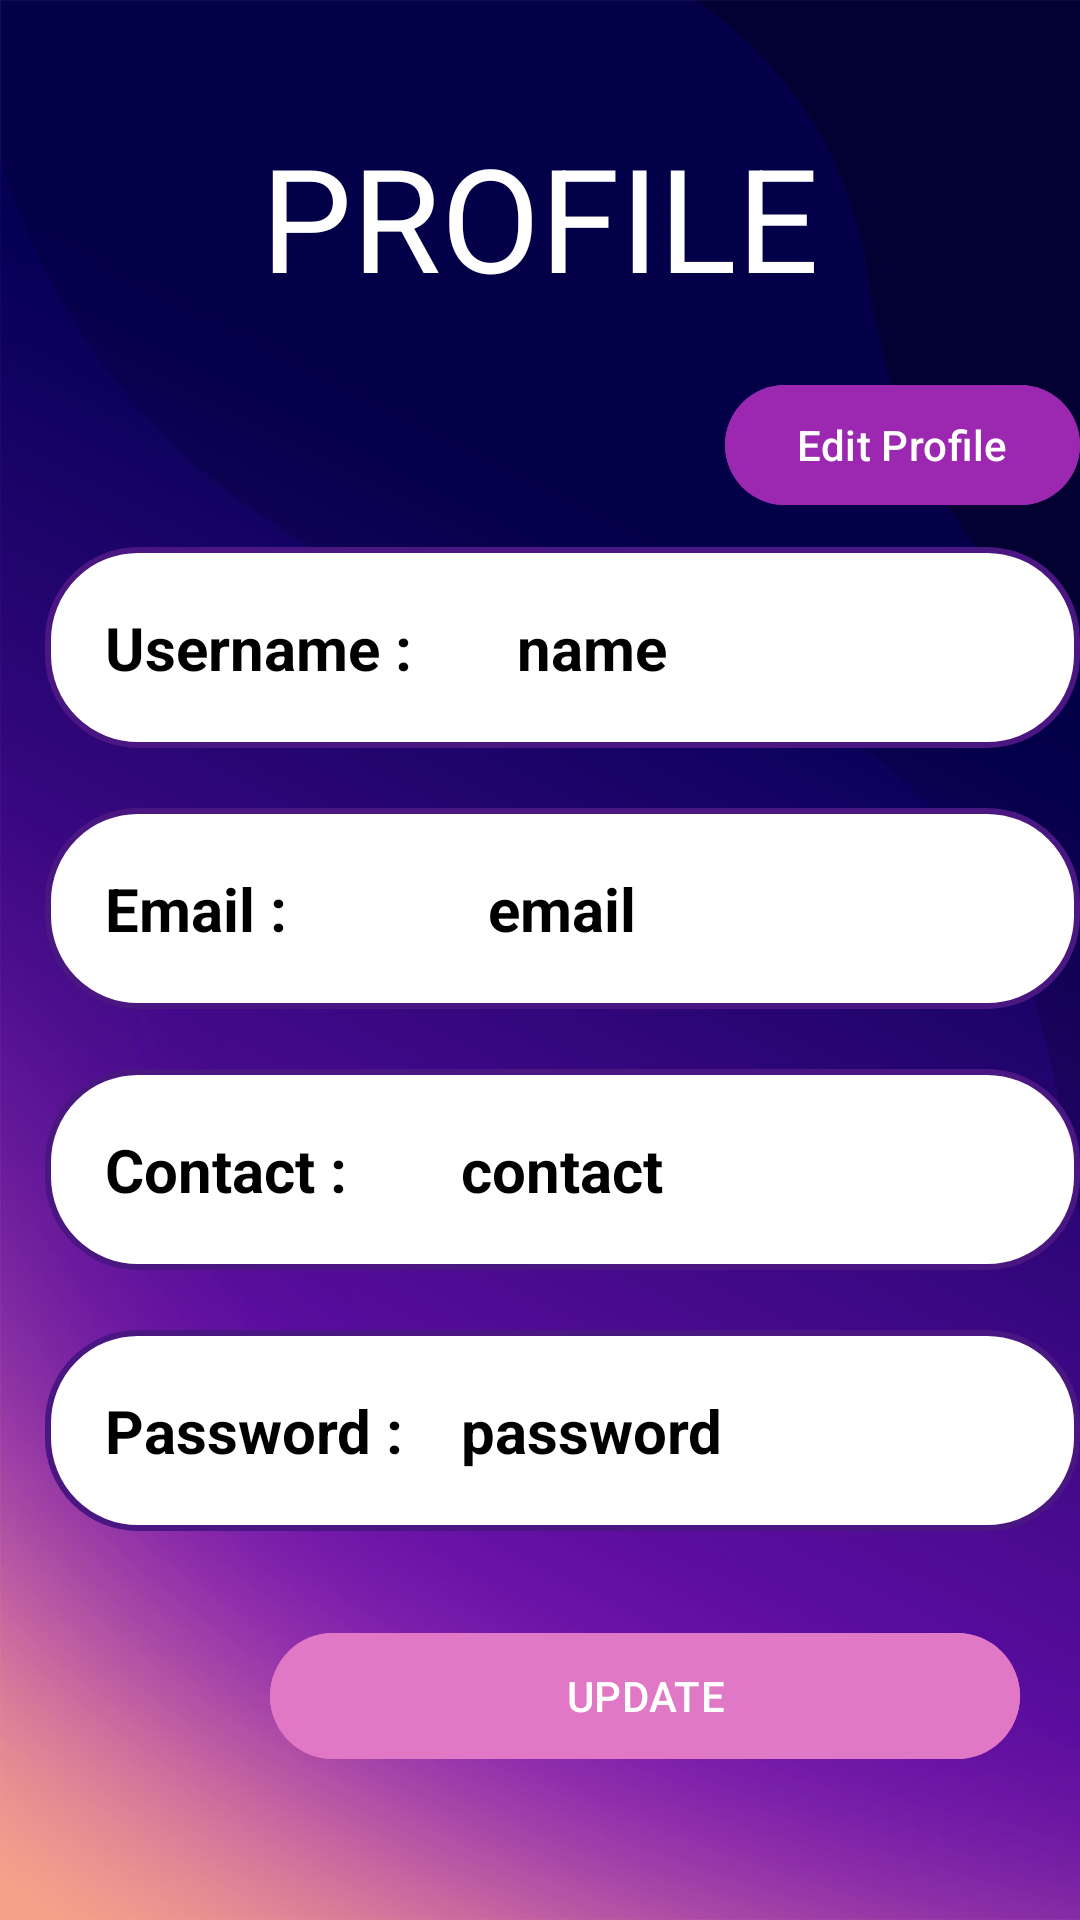

This screen was rendered from an Android layout file. Write that file and the resources it references.
<!-- AndroidManifest.xml: application theme Base.Theme.MiniStudio -->
<!-- res/layout/activity_profile.xml -->
<?xml version="1.0" encoding="utf-8"?>
<androidx.constraintlayout.widget.ConstraintLayout xmlns:android="http://schemas.android.com/apk/res/android"
    xmlns:app="http://schemas.android.com/apk/res-auto"
    xmlns:tools="http://schemas.android.com/tools"
    android:id="@+id/main"
    android:layout_width="match_parent"
    android:layout_height="match_parent"
    android:background="@drawable/background"
    tools:context=".Profile">


    <LinearLayout
        android:layout_width="match_parent"
        android:layout_height="match_parent"
        android:orientation="vertical"
        tools:layout_editor_absoluteX="0dp"
        tools:layout_editor_absoluteY="16dp">

        <TextView
            android:layout_width="match_parent"
            android:layout_height="wrap_content"
            android:layout_marginTop="40dp"
            android:text="PROFILE"
            android:layout_marginBottom="20dp"
            android:textAlignment="center"
            android:textColor="@color/white"
            android:textSize="48dp">

        </TextView>


        <Button
            android:id="@+id/editButton"
            android:layout_width="wrap_content"
            android:layout_height="wrap_content"
            android:layout_gravity="right"
            android:backgroundTint="@color/purple_500"
            android:text="Edit Profile" />

        <LinearLayout
            android:layout_width="match_parent"
            android:layout_height="wrap_content"
            android:layout_marginVertical="10dp"
            android:layout_marginStart="15dp"
            android:padding="20dp"
            android:background="@drawable/lavender_border"
            android:orientation="horizontal">

            <TextView
                android:layout_width="20dp"
                android:layout_height="wrap_content"
                android:layout_weight="1"
                android:fontFamily="sans-serif"
                android:text="Username :"
                android:textColor="@color/black"
                android:textSize="20dp"
                android:textStyle="bold" />

            <EditText
                android:id="@+id/tvUsername"
                android:layout_width="wrap_content"
                android:layout_height="wrap_content"
                android:layout_weight="1"
                android:text="name"
                android:background="@color/transparent"
                android:textColor="@color/black"
                android:textSize="20dp"
                android:textStyle="bold"
                android:fontFamily="sans-serif"/>
        </LinearLayout>

        <LinearLayout
            android:layout_width="match_parent"
            android:layout_height="wrap_content"
            android:layout_marginVertical="10dp"
            android:layout_marginStart="15dp"
            android:padding="20dp"
            android:background="@drawable/lavender_border"
            android:orientation="horizontal">

            <TextView
                android:layout_width="0dp"
                android:layout_height="wrap_content"
                android:layout_weight="1"
                android:text="Email :"
                android:textColor="@color/black"
                android:textSize="20dp"
                android:textStyle="bold"
                android:fontFamily="sans-serif"/>

            <EditText
                android:id="@+id/tvEmail"
                android:layout_width="wrap_content"
                android:layout_height="wrap_content"
                android:layout_weight="1"
                android:text="email"
                android:textColor="@color/black"
                android:textSize="20dp"
                android:background="@color/transparent"
                android:textStyle="bold"
                android:fontFamily="sans-serif"/>
        </LinearLayout>

        <LinearLayout
            android:layout_width="match_parent"
            android:layout_height="wrap_content"
            android:layout_marginVertical="10dp"
            android:layout_marginStart="15dp"
            android:padding="20dp"
            android:background="@drawable/lavender_border"
            android:orientation="horizontal">

            <TextView
                android:layout_width="0dp"
                android:layout_height="wrap_content"
                android:layout_weight="1"
                android:text="Contact :"
                android:textColor="@color/black"
                android:textSize="20dp"
                android:textStyle="bold"
                android:fontFamily="sans-serif"/>

            <EditText
                android:id="@+id/tvContact"
                android:layout_width="wrap_content"
                android:layout_height="wrap_content"
                android:layout_weight="1"
                android:text="contact"
                android:textColor="@color/black"
                android:textSize="20dp"
                android:textStyle="bold"
                android:background="@color/transparent"
                android:fontFamily="sans-serif"/>
        </LinearLayout>

        <LinearLayout
            android:layout_width="match_parent"
            android:layout_height="wrap_content"
            android:layout_marginVertical="10dp"
            android:layout_marginStart="15dp"
            android:padding="20dp"
            android:background="@drawable/lavender_border"
            android:orientation="horizontal">

            <TextView
                android:layout_width="20dp"
                android:layout_height="wrap_content"
                android:layout_weight="1"
                android:fontFamily="sans-serif"
                android:text="Password :"
                android:textColor="@color/black"
                android:textSize="20dp"
                android:textStyle="bold" />

            <EditText
                android:id="@+id/tvPassword"
                android:layout_width="wrap_content"
                android:layout_height="wrap_content"
                android:layout_weight="1"
                android:text="password"
                android:textColor="@color/black"
                android:textSize="20dp"
                android:background="@color/transparent"
                android:textStyle="bold"
                android:fontFamily="sans-serif"/>
        </LinearLayout>

        <Button
            android:layout_width="250dp"
            android:layout_height="50dp"
            android:backgroundTint="@color/purple_600"
            android:text="UPDATE"
            android:layout_marginTop="20dp"
            android:textAlignment="center"
            android:layout_marginLeft="90dp"
            android:id="@+id/updateButton">

        </Button>


    </LinearLayout>
</androidx.constraintlayout.widget.ConstraintLayout>
<!-- resources referenced by this layout -->
<resources>
  <color name="black">#FF000000</color>
  <color name="purple_500"> #9C27B0</color>
  <color name="purple_600">#E178C5</color>
  <color name="transparent">#00000000</color>
  <color name="white">#FFFFFFFF</color>
  <!-- drawable background: png bitmap (drawable, 497513 bytes) -->
  <!-- drawable lavender_border (drawable) -->
  <?xml version="1.0" encoding="utf-8"?>
  <shape
      xmlns:android="http://schemas.android.com/apk/res/android"
      android:shape="rectangle">
  
      <corners
  
      android:radius="30dp"/>
  
      <stroke
  
      android:color="@color/purple_700"
      android:width="2dp"/>
      <solid
          android:color="@color/white"/>
  
  </shape>
  <style name="Base.Theme.MiniStudio" parent="Theme.MaterialComponents.DayNight.DarkActionBar">
  
          
          <item name="colorPrimary">@color/purple_500</item>
          <item name="colorPrimaryVariant">@color/purple_700</item>
          <item name="colorOnPrimary">@color/white</item>
  
          
  
          <item name="colorSecondary">@color/teal_500</item>
          <item name="colorSecondaryVariant">@color/teal_700</item>
          <item name="colorOnSecondary">@color/black</item>
  
          
  
          <item name="android:statusBarColor" tools:targetApi="l">?attr/colorPrimaryVariant</item>
      </style>
  <color name="purple_700">#4A1681</color>
  <color name="teal_500">#14DFDC</color>
  <color name="teal_700">#49B5B3</color>
</resources>
